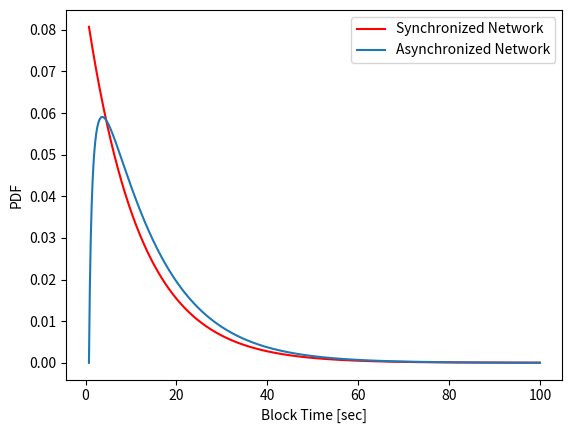

Write Python code to recreate this figure.
import scipy.special as spys
import scipy.misc as spym # コンビネーション用 

import numpy as np
import math 
import matplotlib.pyplot as plt

# PDF, RumorSpreading
def calcUnitFindBlockProb(lamb):
    return 1 - np.exp(- lamb)

def calcWasteTime(PFork, lamb):
    return np.log(1 - PFork) / np.log(1 - calcUnitFindBlockProb(lamb))

def calcA(PFork, lamb):
    return lamb * calcWasteTime(PFork, lamb)

def calcC(PFork, lamb):
    return np.exp( calcA(PFork, lamb) * ( 1 - np.log(calcWasteTime(PFork, lamb)) ) )

def funcPDF(PFork, lamb, t):
    c = calcC(PFork, lamb)
    a = calcA(PFork, lamb)
    WT = calcWasteTime(PFork, lamb)
    return c * np.power(np.e, - lamb * (t - WT * np.log(t))) * lamb * (1 - WT * 1 / t)

def expDist(t, lamb):
    return lamb * np.power(math.exp(1), ( - lamb * t))

# パラメータの設定
PFork = 0.062192 # 0.0178 # 0.0653 
lamb = 0.0860662999989 
diff = 0.1

# データの作成
maxT = 100
t = np.arange(calcWasteTime(PFork, lamb), maxT, diff)
y = [None] * len(t)
y = funcPDF(PFork, lamb, t) # for PDF
'''
for i in range(len(t)): 
    y[i] = funcPDF(PFork, lamb, t) # for PDF
'''
yExp = expDist(t, lamb)# =1/14.31)

plt.plot(t, yExp, color="#ff0000", label="Synchronized Network")
        
# グラフの描画
# CDF
'''
plt.plot(t, y, label="Data")
plt.xlabel("Time")
plt.ylabel("CDF")

plt.legend()

plt.xlim(xmin=0)
plt.xlim(xmax=maxT + 1) 
plt.ylim(ymin=0.0)
plt.ylim(ymax=1.05)
plt.show()
'''
# PDF
plt.plot(t, y, label="Asynchronized Network")
plt.xlabel("Block Time [sec]")
plt.ylabel("PDF")

plt.legend()

# plt.xlim(xmin=0)
# plt.xlim(xmax=maxT + 1) 
# plt.ylim(ymin=0.0)
# plt.ylim(ymax=1.05)
plt.show()
